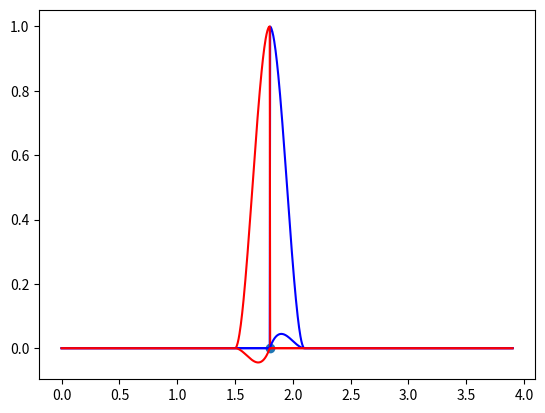

Here is the Python script that generated this plot:
import numpy as np
import matplotlib.pyplot as plt

X = np.arange(0, 4, 0.3)

def alpha(i, X):
    x = np.linspace(X.min(), X.max(), 1000)

    if i + 1 >= X.shape[0]:
        return x * 0
    y = (
        (X[i + 1] - x) ** 2
        * ((X[i + 1] - X[i]) + 2 * (x - X[i]))
        / (X[i + 1] - X[i]) ** 3
    )

    y[(x > X[i + 1]) | (x < X[i])] = 0
    return y


def beta(i, X):
    x = np.linspace(X.min(), X.max(), 1000)

    if i >= X.shape[0]:
        return x * 0

    y = (
        (x - X[i - 1]) ** 2
        * ((X[i] - X[i - 1]) + 2 * (X[i] - x))
        / (X[i] - X[i - 1]) ** 3
    )

    y[(x > X[i]) | (x < X[i - 1])] = 0
    return y


def gamma(i, X):
    x = np.linspace(X.min(), X.max(), 1000)

    if i + 1 >= X.shape[0]:
        return x * 0

    y = (x - X[i]) * (X[i + 1] - x) ** 2 / (X[i + 1] - X[i]) ** 2

    y[(x > X[i + 1]) | (x < X[i])] = 0

    return y


def delta(i, X):
    x = np.linspace(X.min(), X.max(), 1000)
    y = (x - X[i - 1]) ** 2 * (x - X[i]) / (X[i] - X[i - 1]) ** 2

    y[(x > X[i]) | (x < X[i - 1])] = 0

    return y

f = lambda x: np.sin(x)
dfdx = lambda x: np.cos(x)
x = np.linspace(X.min(), X.max(), 1000)

I = 6

approx = (
    alpha(I, X) * f(X[I])
    + beta(I + 1, X) * f(X[I + 1])
    + gamma(I, X) * dfdx(X[I])
    + delta(I + 1, X) * dfdx(X[I + 1])
)

fig, ax = plt.subplots()
ax.plot(x, alpha(I, X), color="blue")
ax.plot(x, beta(I, X), color="red")
ax.plot(x, gamma(I, X), color="blue")
ax.plot(x, delta(I, X), color="red")
ax.scatter(X[I], 0)
plt.show()

